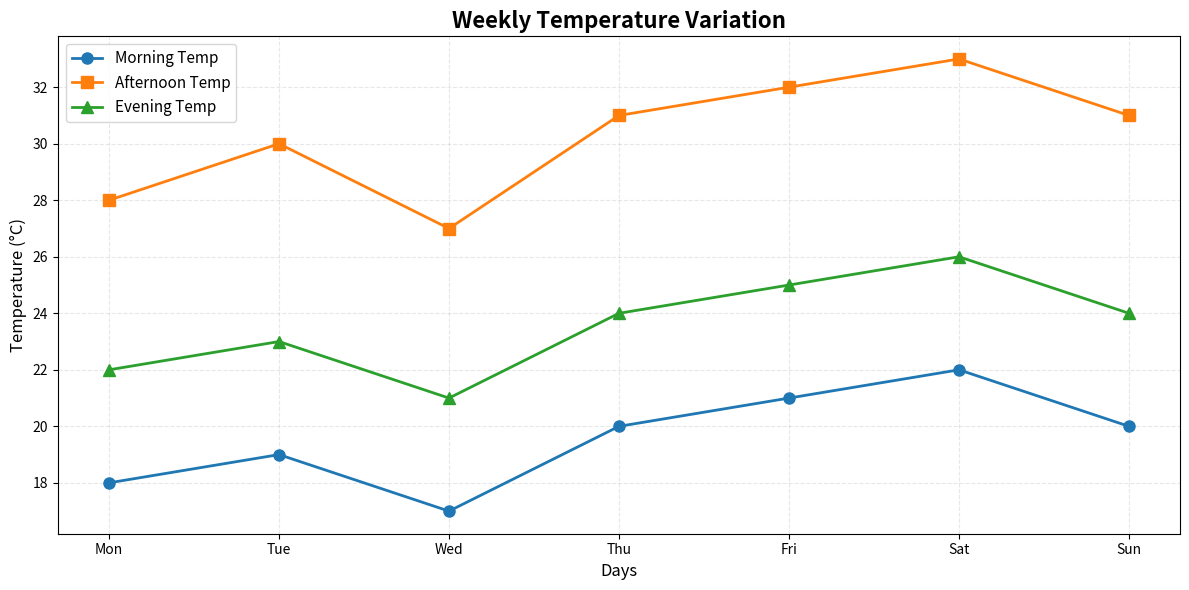
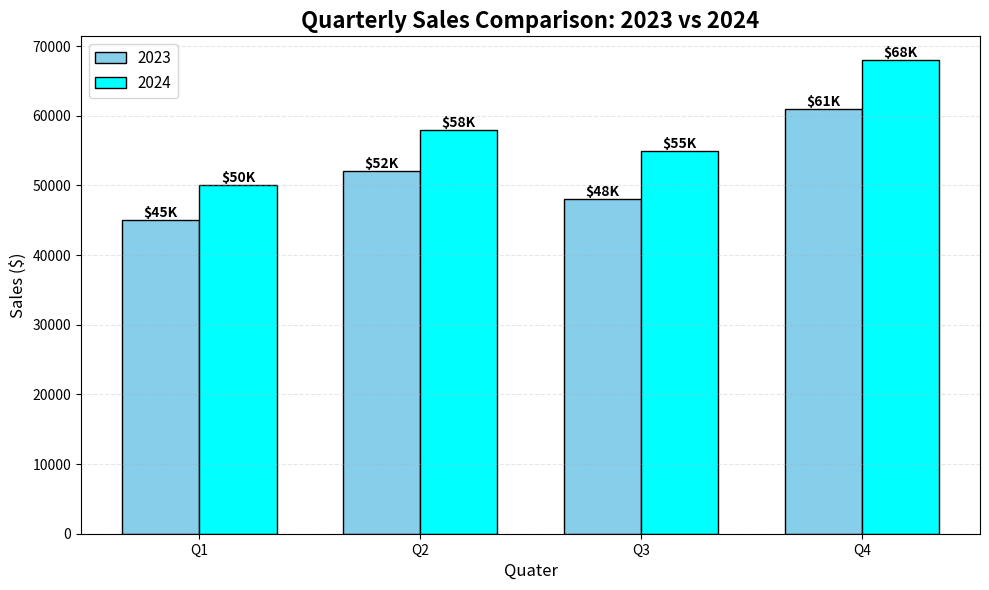
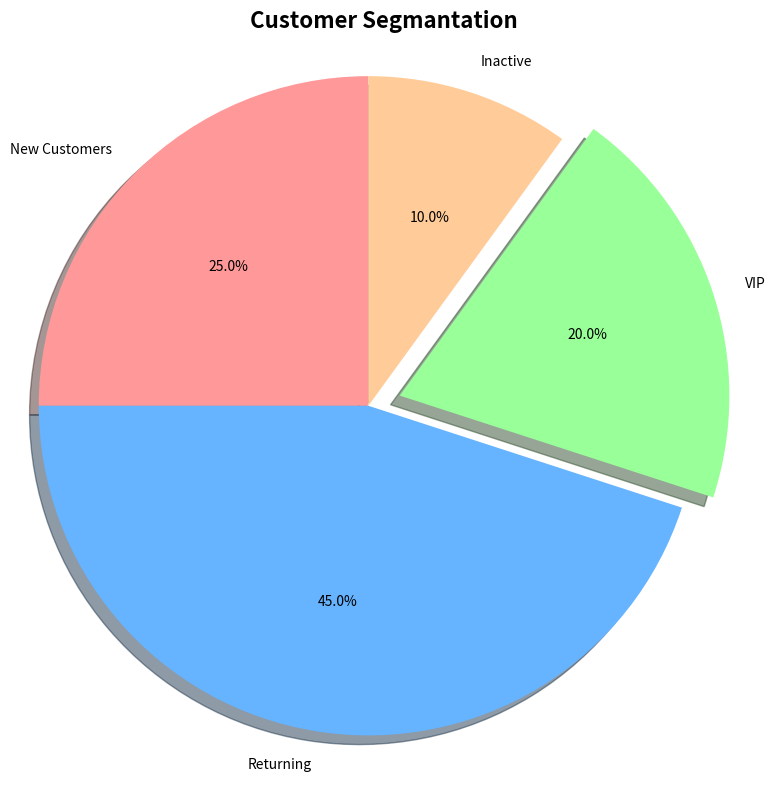
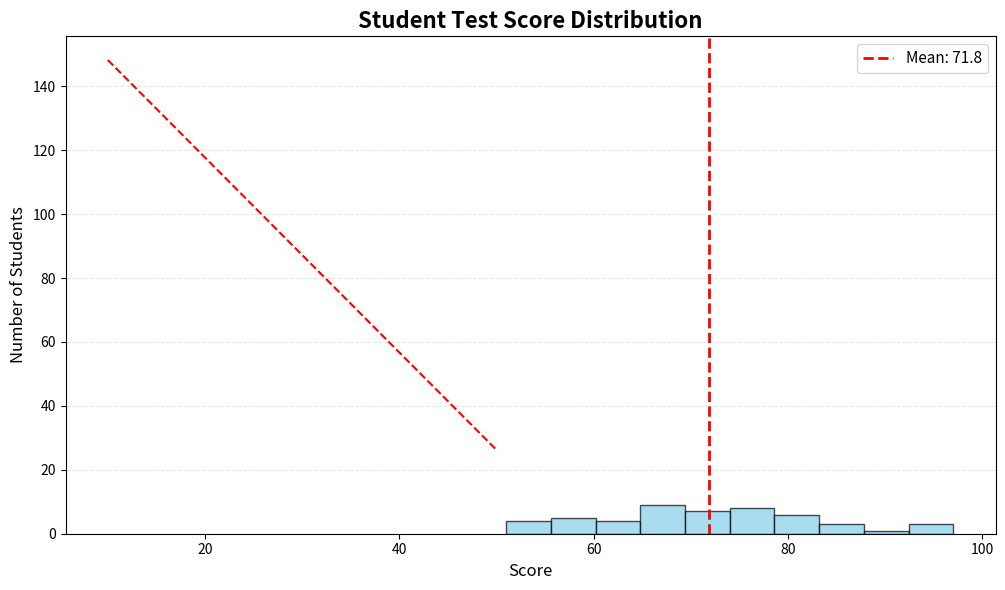
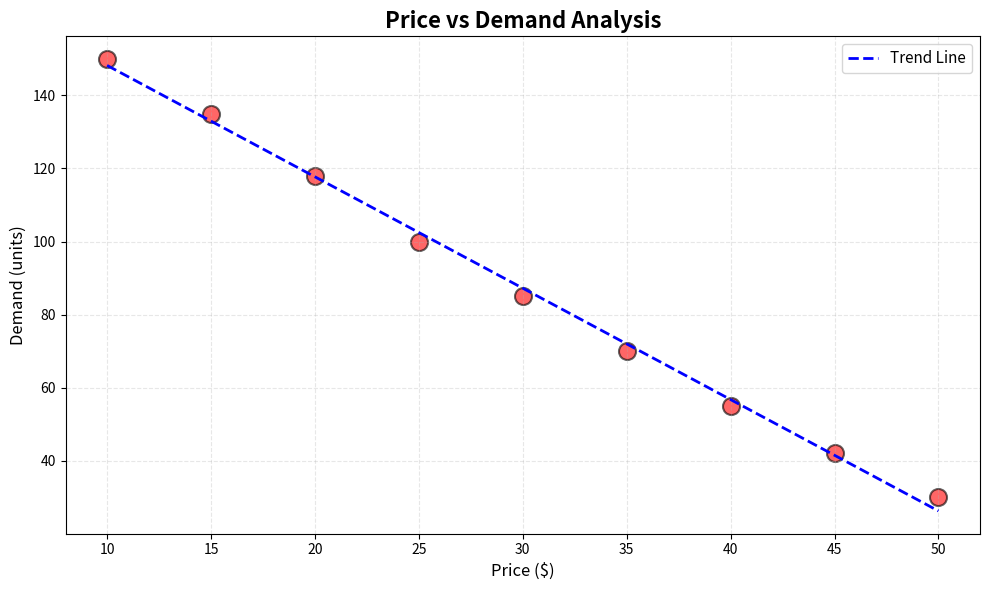
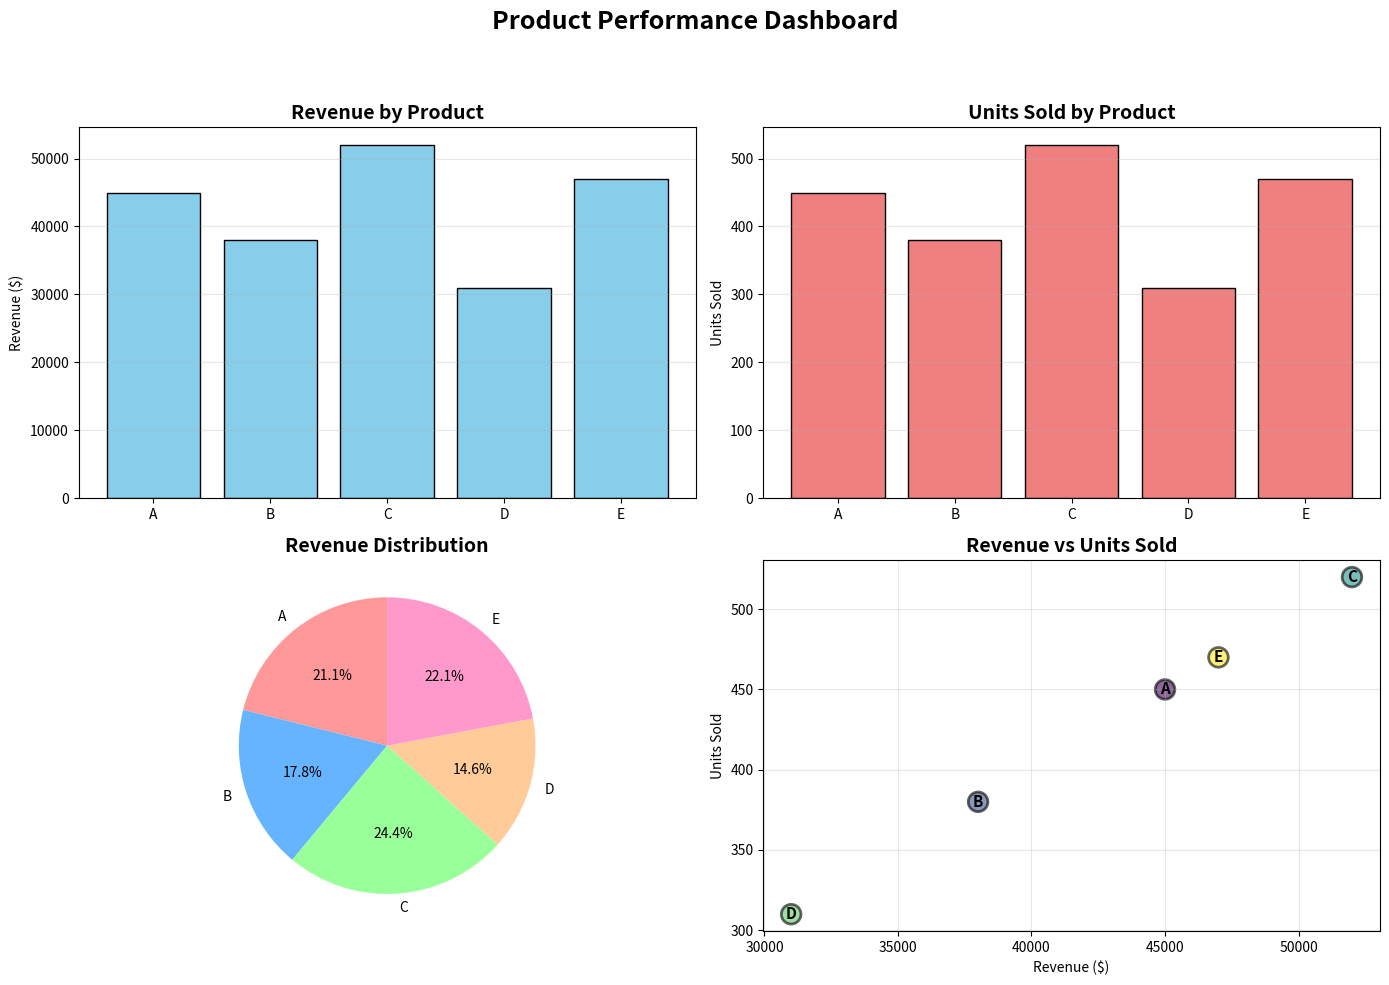
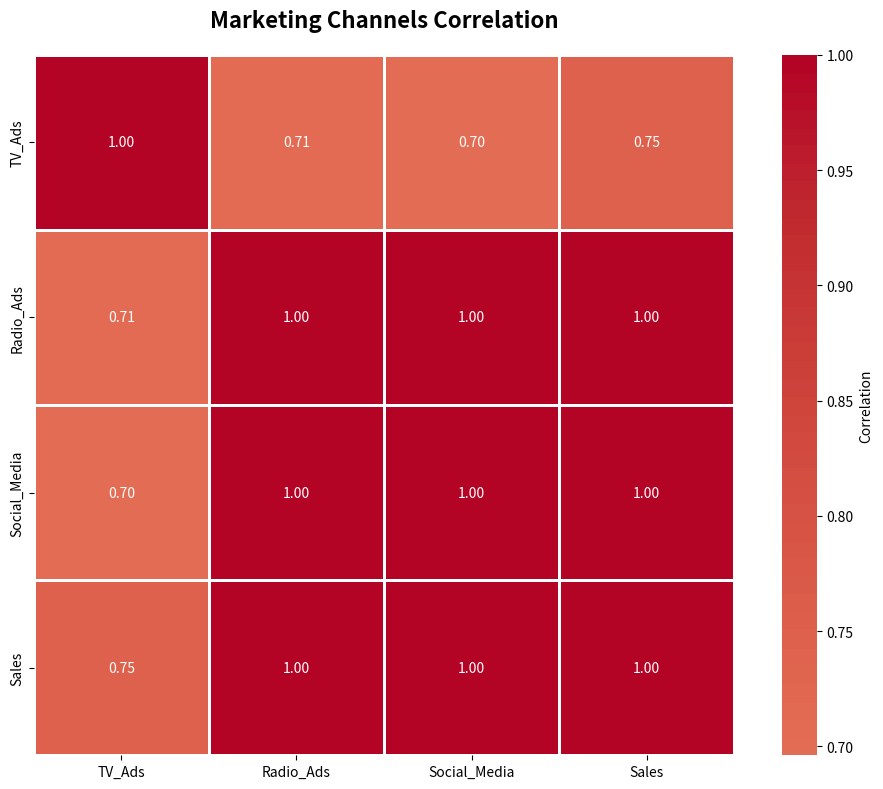

The matplotlib source for these figures, in order:
"""
Day 12 Practice: Data Visualization Exercises
Complete these tasks to master matplotlib and seaborn!
"""

import pandas as pd
import numpy as np
import matplotlib.pyplot as plt
import seaborn as sns

print("=" * 60)
print("DAY 12 PRACTICE: DATA VISUALIZATION")
print("=" * 60)

# ============================================================================
# EXERCISE 1: Temperature Analysis (Line Charts)
# ============================================================================
print("\n📈 EXERCISE 1: Temperature Line Charts")
print("-" * 60)

# Data: Daily temperatures for a week
days = ['Mon', 'Tue', 'Wed', 'Thu', 'Fri', 'Sat', 'Sun']
temp_morning = [18, 19, 17, 20, 21, 22, 20]
temp_afternoon = [28, 30, 27, 31, 32, 33, 31]
temp_evening = [22, 23, 21, 24, 25, 26, 24]

# YOUR TASK:
# 1. Create a line chart showing all three temperatures
# 2. Add markers to each line (different shapes: 'o', 's', '^')
# 3. Add title: "Weekly Temperature Variation"
# 4. Add legend with labels: "Morning", "Afternoon", "Evening"
# 5. Add grid with transparency (alpha=0.3)
# 6. Save as 'exercise1_temperature.png'

# YOUR CODE HERE:
plt.figure(figsize=(12, 6))

# Plot the lines (complete this)
plt.plot(days, temp_morning, marker='o', label = 'Morning Temp', linewidth=2, markersize=8)
plt.plot(days, temp_afternoon, marker='s', label='Afternoon Temp', linewidth=2, markersize=8)
plt.plot(days, temp_evening, marker='^', label='Evening Temp', linewidth=2, markersize=8)

# Add labels and formatting (complete this)
plt.title('Weekly Temperature Variation', fontsize=16,fontweight='bold')
plt.xlabel('Days',fontsize=12)
plt.ylabel('Temperature (°C)',fontsize=12)
plt.legend(loc='upper left', fontsize=11)
plt.grid(True, alpha=0.3, linestyle='--')

plt.tight_layout()
plt.savefig('exercise1_temperature.png', dpi=300, bbox_inches='tight')
plt.show()

print("TODO: Complete Exercise 1")


# ============================================================================
# EXERCISE 2: Sales Comparison (Bar Charts)
# ============================================================================
print("\n📊 EXERCISE 2: Sales Bar Charts")
print("-" * 60)

# Data: Quarterly sales for two years
quarters = ['Q1', 'Q2', 'Q3', 'Q4']
sales_2023 = [45000, 52000, 48000, 61000]
sales_2024 = [50000, 58000, 55000, 68000]

# YOUR TASK:
# 1. Create a GROUPED bar chart comparing 2023 vs 2024
# 2. Use different colors for each year
# 3. Add value labels on top of each bar
# 4. Title: "Quarterly Sales Comparison: 2023 vs 2024"
# 5. Add legend
# 6. Save as 'exercise2_sales.png'

# HINT: Use np.arange() for x positions and width for bar spacing

# YOUR CODE HERE:
x = np.arange(len(quarters))
width = 0.35

fig, ax =plt.subplots(figsize=(10,6))

#Create bars
bars1 = ax.bar(x - width/2, sales_2023, width, label='2023', color='skyblue', edgecolor='black')
bars2 = ax.bar(x + width/2, sales_2024, width, label='2024', color='cyan', edgecolor='black')

#Add labels to first set of bars
for bar in bars1:
    height = bar.get_height()
    ax.text(bar.get_x() + bar.get_width()/2, height,
            f'${height/1000:.0f}K',
            ha='center', va='bottom', fontsize=10, fontweight='bold')
    
#Add labels to second set of bars
for bar in bars2:
    height = bar.get_height()
    ax.text(bar.get_x() + bar.get_width()/2, height,
            f'${height/1000:.0f}K',
            ha='center', va='bottom', fontsize=10, fontweight='bold')

#Labels
ax.set_title('Quarterly Sales Comparison: 2023 vs 2024', fontsize=16, fontweight='bold')
ax.set_xlabel('Quater', fontsize=12)
ax.set_ylabel('Sales ($)',fontsize=12)
ax.set_xticks(x)
ax.set_xticklabels(quarters)
ax.legend(fontsize=11)
ax.grid(axis='y', alpha=0.3, linestyle='--')

plt.tight_layout()
plt.savefig('exercise2_sales.png', dpi=300, bbox_inches='tight')
plt.show()

print("TODO: Complete Exercise 2")


# ============================================================================
# EXERCISE 3: Customer Segmentation (Pie Chart)
# ============================================================================
print("\n🥧 EXERCISE 3: Customer Pie Chart")
print("-" * 60)

# Data: Customer segments
segments = ['New Customers', 'Returning', 'VIP', 'Inactive']
percentages = [25, 45, 20, 10]

# YOUR TASK:
# 1. Create a pie chart showing customer distribution
# 2. Explode the 'VIP' slice (0.1)
# 3. Show percentages with 1 decimal place
# 4. Use colors: ['#ff9999', '#66b3ff', '#99ff99', '#ffcc99']
# 5. Add shadow
# 6. Title: "Customer Segmentation"
# 7. Save as 'exercise3_customers.png'

# YOUR CODE HERE:
colors = ['#ff9999', '#66b3ff', '#99ff99', '#ffcc99']
explode = (0,0,0.1,0)

plt.figure(figsize=(8,8))
plt.pie(percentages, explode=explode, labels=segments, colors=colors, 
        autopct='%1.1f%%', shadow=True, startangle=90)
plt.title('Customer Segmantation', fontsize=16, fontweight='bold')
plt.axis('equal') #Equal aspect ratio = circular pie

plt.tight_layout()
plt.savefig('exercise3_customers.png', dpi=300, bbox_inches='tight')
plt.show()

print("TODO: Complete Exercise 3")


# ============================================================================
# EXERCISE 4: Student Performance (Histogram)
# ============================================================================
print("\n📊 EXERCISE 4: Score Distribution Histogram")
print("-" * 60)

# Data: Test scores of 50 students
np.random.seed(42)
scores = np.random.normal(75, 12, 50).astype(int)  # Mean=75, SD=12

# YOUR TASK:
# 1. Create a histogram with 10 bins
# 2. Color: 'skyblue', edge color: 'black'
# 3. Add vertical line at mean (red, dashed, label='Mean')
# 4. Title: "Student Test Score Distribution"
# 5. X-axis: "Score", Y-axis: "Number of Students"
# 6. Add legend and grid
# 7. Save as 'exercise4_scores.png'

# HINT: Use plt.axvline() for the mean line

# YOUR CODE HERE:
plt.figure(figsize=(10,6))
plt.hist(scores, bins=10, color='skyblue', edgecolor='black', alpha=0.7)

mean_score = scores.mean()
plt.axvline(mean_score, color='red', linestyle='--', linewidth=2, label=f'Mean: {mean_score:.1f}')

plt.title('Student Test Score Distribution', fontsize=16, fontweight='bold')
plt.xlabel('Score', fontsize=12)
plt.ylabel('Number of Students', fontsize=12)
plt.legend(fontsize=11)
plt.grid(axis='y',alpha=0.3, linestyle='--')

plt.tight_layout()
plt.savefig('exercise4_scores.png', dpi=300, bbox_inches='tight')
plt.show()

print("TODO: Complete Exercise 4")


# ============================================================================
# EXERCISE 5: Price vs Demand (Scatter Plot)
# ============================================================================
print("\n🔵 EXERCISE 5: Price-Demand Scatter Plot")
print("-" * 60)

# Data: Product pricing and demand
prices = [10, 15, 20, 25, 30, 35, 40, 45, 50]
demand = [150, 135, 118, 100, 85, 70, 55, 42, 30]

# YOUR TASK:
# 1. Create a scatter plot
# 2. Points: size=150, color='red', alpha=0.6
# 3. Add a trend line (use numpy polyfit)
# 4. Title: "Price vs Demand Analysis"
# 5. X-axis: "Price ($)", Y-axis: "Demand (units)"
# 6. Add grid
# 7. Save as 'exercise5_price_demand.png'

# HINT: 
z = np.polyfit(prices, demand, 1)
p = np.poly1d(z)
plt.plot(prices, p(prices), "r--", label='Trend')

# YOUR CODE HERE:
plt.figure(figsize=(10,6))
plt.scatter(prices, demand, color='red', alpha=0.6, s=150, edgecolors='black',linewidth=1.5)

#Add trend line
z = np.polyfit(prices, demand, 1)
p = np.poly1d(z)
plt.plot(prices, p(prices), "b--", linewidth=2, label='Trend Line')

#Labels and formatting
plt.title('Price vs Demand Analysis',fontsize=16, fontweight='bold')
plt.xlabel('Price ($)', fontsize=12)
plt.ylabel('Demand (units)', fontsize=12)
plt.legend(fontsize=11)
plt.grid(True, alpha=0.3, linestyle='--')

plt.tight_layout()
plt.savefig('exercise5_price_demand.png', dpi=300, bbox_inches='tight')
plt.show()

print("TODO: Complete Exercise 5")


# ============================================================================
# EXERCISE 6: Product Performance (Multiple Subplots)
# ============================================================================
print("\n📊 EXERCISE 6: Multi-Chart Dashboard")
print("-" * 60)

# Sample product data
products_df = pd.DataFrame({
    'Product': ['A', 'B', 'C', 'D', 'E'],
    'Revenue': [45000, 38000, 52000, 31000, 47000],
    'Units_Sold': [450, 380, 520, 310, 470],
    'Avg_Price': [100, 100, 100, 100, 100]
})

# YOUR TASK:
# Create a 2x2 subplot dashboard with:
# 1. Top-left: Bar chart of Revenue by Product
# 2. Top-right: Bar chart of Units Sold by Product
# 3. Bottom-left: Pie chart of Revenue distribution
# 4. Bottom-right: Scatter plot of Revenue vs Units (color by product)
# 
# Overall title: "Product Performance Dashboard"
# Save as 'exercise6_dashboard.png'

# YOUR CODE HERE:
fig, axes = plt.subplots(2, 2, figsize=(14, 10))

# 1. Revenue by product
axes[0,0].bar(products_df['Product'], products_df['Revenue'], color='skyblue', edgecolor='black')
axes[0,0].set_title('Revenue by Product', fontsize=14, fontweight='bold')
axes[0,0].set_ylabel('Revenue ($)')
axes[0,0].grid(axis='y', alpha=0.3)

# 2. Units sold by product
axes[0,1].bar(products_df['Product'], products_df['Units_Sold'], color='lightcoral', edgecolor='black')
axes[0,1].set_title('Units Sold by Product', fontsize=14, fontweight='bold')
axes[0,1].set_ylabel('Units Sold')
axes[0,1].grid(axis='y', alpha=0.3)

# 3. Pie chart of Revenue distribution
colours_pie = ['#ff9999', '#66b3ff', '#99ff99', '#ffcc99', '#ff99cc']
axes[1,0].pie(products_df['Revenue'], labels=products_df['Product'],
              autopct='%1.1f%%', colors=colours_pie, startangle=90)
axes[1,0].set_title('Revenue Distribution', fontsize=14, fontweight='bold')

# 4. Revenue vs units
axes[1,1].scatter(products_df['Revenue'], products_df['Units_Sold'],
                  s=200, alpha=0.6, c=range(len(products_df)), cmap='viridis',
                  edgecolors='black', linewidth=2)
for idx, row in products_df.iterrows():
    axes[1,1].annotate(row['Product'],
                       (row['Revenue'], row['Units_Sold']),
                       fontsize=11, fontweight='bold',
                       ha='center', va='center')
axes[1,1].set_title('Revenue vs Units Sold', fontsize=14, fontweight='bold')
axes[1,1].set_xlabel('Revenue ($)')
axes[1,1].set_ylabel('Units Sold')
axes[1,1].grid(True, alpha=0.3)

#Overall title
fig.suptitle('Product Performance Dashboard', fontsize=18, fontweight='bold', y=0.98)

plt.tight_layout(rect=[0,0,1,0.94])
plt.savefig('exercise6_dashboard.png', dpi=300)
plt.show()

print("TODO: Complete, Exercise 6")


# ============================================================================
# EXERCISE 7: Seaborn Heatmap (Advanced)
# ============================================================================
print("\n🔥 EXERCISE 7: Correlation Heatmap with Seaborn")
print("-" * 60)

# Sample sales data
sales_data = pd.DataFrame({
    'TV_Ads': [50, 45, 60, 55, 70, 65, 80, 75, 90],
    'Radio_Ads': [20, 25, 18, 30, 28, 35, 32, 40, 38],
    'Social_Media': [100, 110, 95, 120, 115, 130, 125, 140, 135],
    'Sales': [150, 160, 145, 175, 170, 190, 185, 205, 200]
})

# YOUR TASK:
# 1. Calculate correlation matrix: sales_data.corr()
# 2. Create seaborn heatmap with annotations (annot=True)
# 3. Use 'coolwarm' colormap
# 4. Set center=0 for better contrast
# 5. Title: "Marketing Channels Correlation"
# 6. Save as 'exercise7_heatmap.png'

# YOUR CODE HERE:
correlation = sales_data.corr()

plt.figure(figsize=(10, 8))

sns.heatmap(correlation, annot=True, cmap='coolwarm', center=0,
            fmt='.2f', linewidths=1, cbar_kws={'label': 'Correlation'},
            square=True)

plt.title('Marketing Channels Correlation', fontsize=16, fontweight='bold', pad=20)

plt.tight_layout()
plt.savefig('exercise7_heatmap.png', dpi=300, bbox_inches='tight')
plt.show()

print("TODO: Complete Exercise 7")
